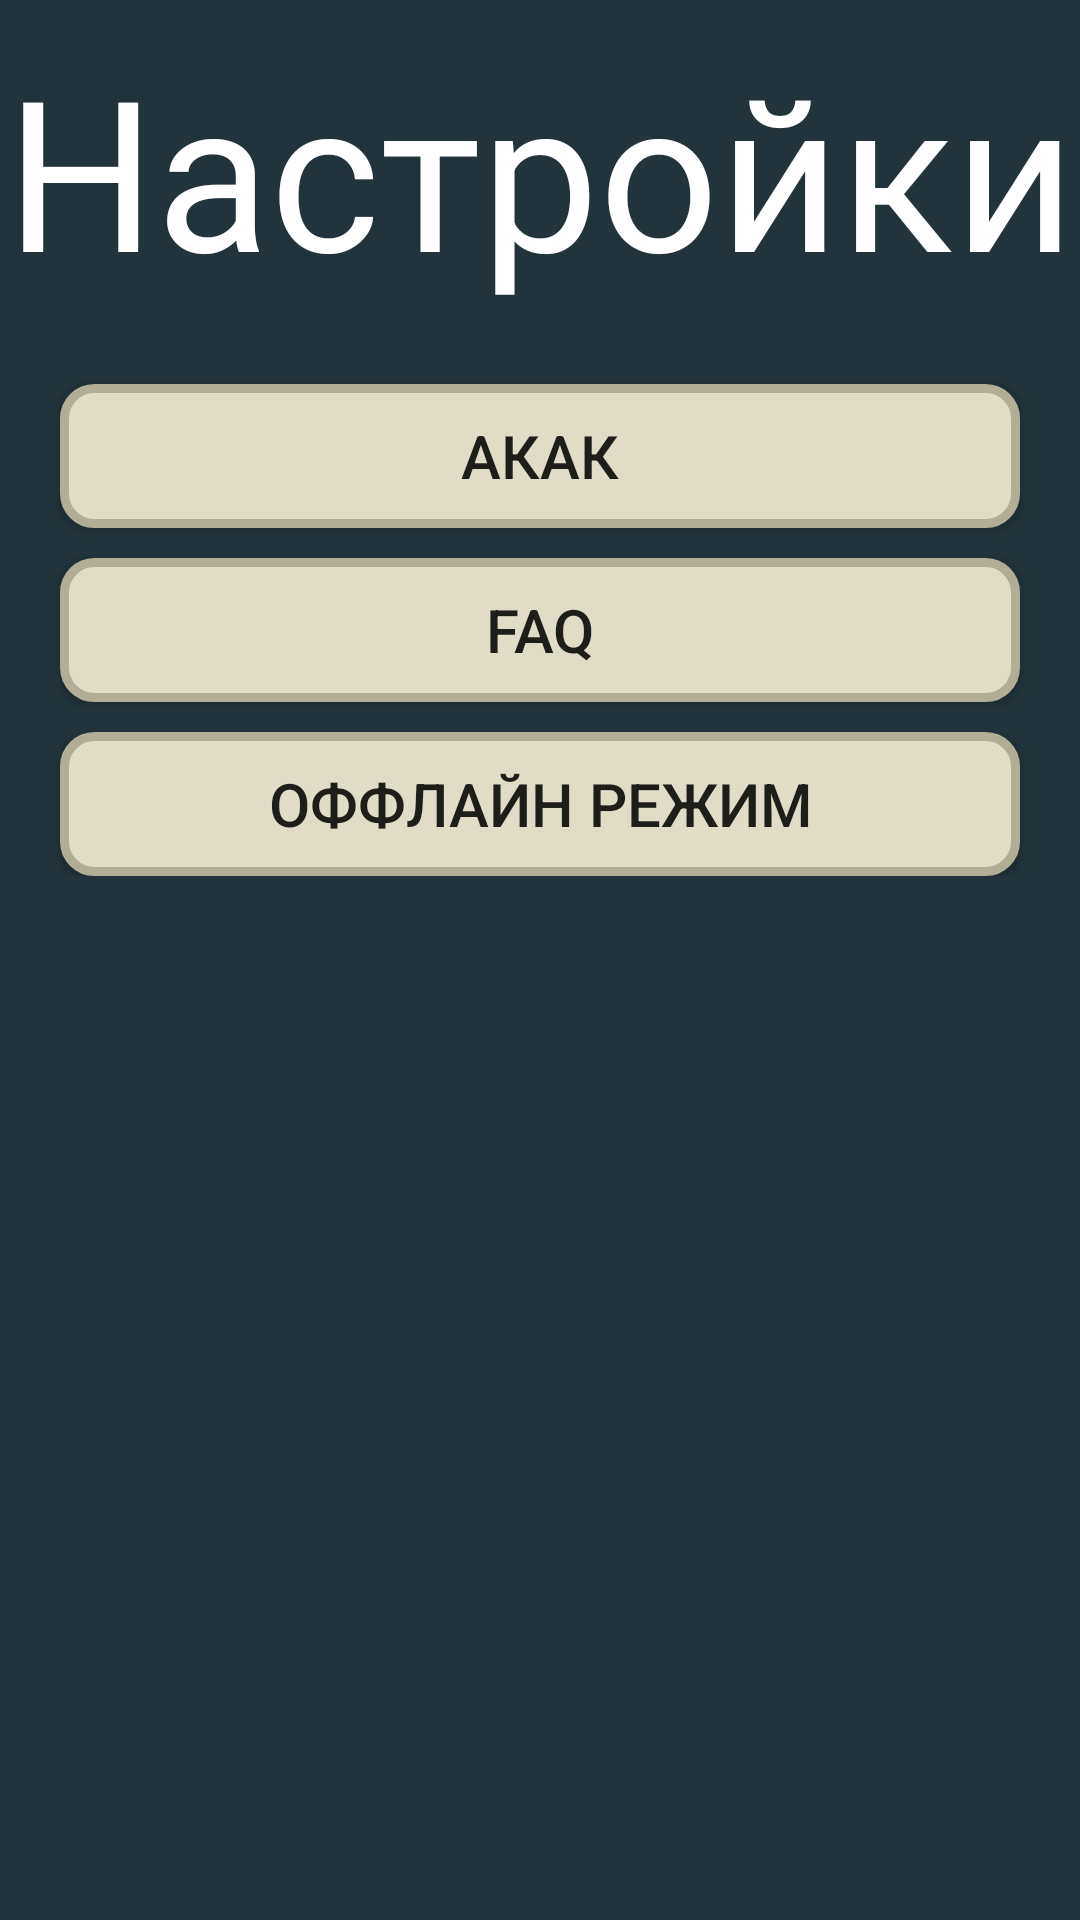

Write the Android layout XML for this screen, with the resource values it uses.
<!-- AndroidManifest.xml: application theme Theme.BasaltMiner -->
<!-- res/layout/settings_menu.xml -->
<?xml version="1.0" encoding="utf-8"?>
<LinearLayout xmlns:android="http://schemas.android.com/apk/res/android"
    xmlns:app="http://schemas.android.com/apk/res-auto"
    android:id="@+id/settings_menu"
    android:layout_width="match_parent"
    android:layout_height="match_parent"
    android:background="#22333b"
    android:orientation="vertical"
    app:behavior_hideable="true"
    app:behavior_peekHeight="0dp"
    app:layout_behavior="android.support.design.widget.BottomSheetBehavior">

    <ScrollView
        android:id="@+id/sm_scroll"
        android:layout_width="match_parent"
        android:layout_height="match_parent">

        <LinearLayout
            android:id="@+id/sm_container"
            android:layout_width="match_parent"
            android:layout_height="wrap_content"
            android:orientation="vertical">

            <TextView
                android:layout_width="match_parent"
                android:layout_height="wrap_content"
                android:layout_marginTop="10dp"
                android:gravity="center_horizontal"
                android:text="Настройки"
                android:textColor="@android:color/white"
                android:textSize="70dp" /> 

            <View
                android:layout_width="1dp"
                android:layout_height="25dp"
                android:layout_weight="1" /> 

            <Button
                android:layout_width="match_parent"
                android:layout_height="wrap_content"
                android:background="@drawable/button"
                android:text="Акак"
                android:textSize="20dp"
                android:id="@+id/sm_howtoButton"
                android:onClick="settingsButton"/> 

            <View
                android:layout_width="1dp"
                android:layout_height="10dp"
                android:layout_weight="1" /> 

            <Button
                android:layout_width="match_parent"
                android:layout_height="wrap_content"
                android:background="@drawable/button"
                android:text="FAQ"
                android:textSize="20dp"
                android:id="@+id/sm_faqButton"
                android:onClick="settingsButton"/> 

            <View
                android:layout_width="1dp"
                android:layout_height="10dp"
                android:layout_weight="1" /> 

            <Button
                android:layout_width="match_parent"
                android:layout_height="wrap_content"
                android:background="@drawable/button"
                android:text="Оффлайн режим"
                android:textSize="20dp"
                android:id="@+id/sm_offlinemodeButton"
                android:onClick="modeButton"/> 

        </LinearLayout>

    </ScrollView>
</LinearLayout>
<!-- resources referenced by this layout -->
<resources>
  <!-- drawable button (drawable) -->
  <?xml version="1.0" encoding="UTF-8"?>
  <layer-list xmlns:android="http://schemas.android.com/apk/res/android">
      <item
          android:left="20dp"
          android:right="20dp">
  
          <shape>
              <stroke android:width="3dp" android:color="#b2ad97"/>
              <solid android:color="#e0dcc8" />
              <corners android:radius="10dp"/>/>
          </shape>
      </item>
  </layer-list>
  <style name="Theme.BasaltMiner" parent="Theme.AppCompat.Light.NoActionBar">
          
          <item name="colorPrimary">@color/purple_500</item>
          <item name="colorPrimaryDark">@color/purple_700</item>
          <item name="colorAccent">@color/teal_200</item>
          
      </style>
  <color name="purple_500">#FF6200EE</color>
  <color name="purple_700">#FF3700B3</color>
  <color name="teal_200">#FF03DAC5</color>
</resources>
